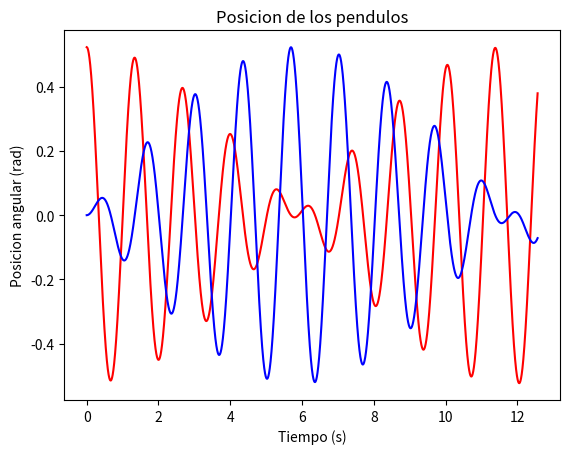

This chart was generated by the following Python code:
"""
Intento de usar RK4 para resolver el sistema de EDOS resultante del proyecto
de Ecuaciones Diferenciales 1 - Pendulos acoplados con un resorte
Segundo semestre de 2019
"""

import numpy as np
import matplotlib.pyplot as plt
from pylab import *
m = 0.2;
l = 0.5;
g = 9.8;
k = 0.5;

def thetadot(t,x,y,theta,phi):
	return y

def ydot(t,x,y,theta,phi):
	return theta*(-(g/l) - k/m) +phi*k/m

def phidot(t,x,y,theta,phi):
	return x

def xdot(t,x,y,theta,phi):
	return phi*(-(g/l) - k/m) + theta*k/m

def RungeKutta(thetadot, ydot, phidot, xdot,tI, thetai, yi, phii, xi, tF, h):
	t,theta,y,phi,x = [tI] ,[thetai] ,[yi] ,[phii], [xi]
	i = 0
	while t[i] <= tF:
		k1theta = thetadot	(t[i],x[i],y[i],theta[i],phi[i])
		k1y = ydot			(t[i],x[i],y[i],theta[i],phi[i])
		k1phi = phidot		(t[i],x[i],y[i],theta[i],phi[i])
		k1x = xdot			(t[i],x[i],y[i],theta[i],phi[i])

		k2theta = thetadot	(t[i]+h/2,	x[i]+(h/2)*k1x	,y[i]+(h/2)*k1y	,theta[i]+(h/2)*k1theta	,phi[i]+(h/2)*k1phi)
		k2y = ydot			(t[i]+h/2,	x[i]+(h/2)*k1x	,y[i]+(h/2)*k1y	,theta[i]+(h/2)*k1theta	,phi[i]+(h/2)*k1phi)
		k2phi = phidot		(t[i]+h/2,	x[i]+(h/2)*k1x	,y[i]+(h/2)*k1y	,theta[i]+(h/2)*k1theta	,phi[i]+(h/2)*k1phi)
		k2x = xdot			(t[i]+h/2,	x[i]+(h/2)*k1x	,y[i]+(h/2)*k1y	,theta[i]+(h/2)*k1theta	,phi[i]+(h/2)*k1phi)

		k3theta = thetadot	(t[i]+h/2,	x[i]+(h/2)*k2x	,y[i]+(h/2)*k2y	,theta[i]+(h/2)*k2theta	,phi[i]+(h/2)*k2phi)
		k3y = ydot			(t[i]+h/2,	x[i]+(h/2)*k2x	,y[i]+(h/2)*k2y	,theta[i]+(h/2)*k2theta	,phi[i]+(h/2)*k2phi)
		k3phi = phidot		(t[i]+h/2,	x[i]+(h/2)*k2x	,y[i]+(h/2)*k2y	,theta[i]+(h/2)*k2theta	,phi[i]+(h/2)*k2phi)
		k3x = xdot			(t[i]+h/2,	x[i]+(h/2)*k2x	,y[i]+(h/2)*k2y	,theta[i]+(h/2)*k2theta	,phi[i]+(h/2)*k2phi)

		k4theta = thetadot	(t[i]+h/2,	x[i]+(h/2)*k3x	,y[i]+(h/2)*k3y	,theta[i]+(h/2)*k3theta	,phi[i]+(h/2)*k3phi)
		k4y = ydot			(t[i]+h/2,	x[i]+(h/2)*k3x	,y[i]+(h/2)*k3y	,theta[i]+(h/2)*k3theta	,phi[i]+(h/2)*k3phi)
		k4phi = phidot		(t[i]+h/2,	x[i]+(h/2)*k3x	,y[i]+(h/2)*k3y	,theta[i]+(h/2)*k3theta	,phi[i]+(h/2)*k3phi)
		k4x = xdot			(t[i]+h/2,	x[i]+(h/2)*k3x	,y[i]+(h/2)*k3y	,theta[i]+(h/2)*k3theta	,phi[i]+(h/2)*k3phi)

		x.append(x[i] + h*(k1x + 2*k2x + 2*k3x + k4x)/6)
		y.append(y[i] + h*(k1y + 2*k2y + 2*k3y + k4y)/6)
		theta.append(theta[i] + h*(k1theta + 2*k2theta + 2*k3theta + k4theta)/6)
		phi.append(phi[i] + h*(k1phi + 2*k2phi + 2*k3phi + k4phi)/6)
		t.append(t[i] + h)
		i+= 1
	#Solo retornamos theta y phi porque x,y son variables mudas
	return t,theta,phi

t,theta,phi = RungeKutta(thetadot, ydot, phidot,xdot,0,3.14/6,0,0,0,4*3.14,0.0001)
plt. plot(t, theta,'r')
plt.plot(t, phi,'b')
plt.ylabel('Posicion angular (rad)')
plt.xlabel('Tiempo (s)')
plt.title('Posicion de los pendulos')

plt.show()
